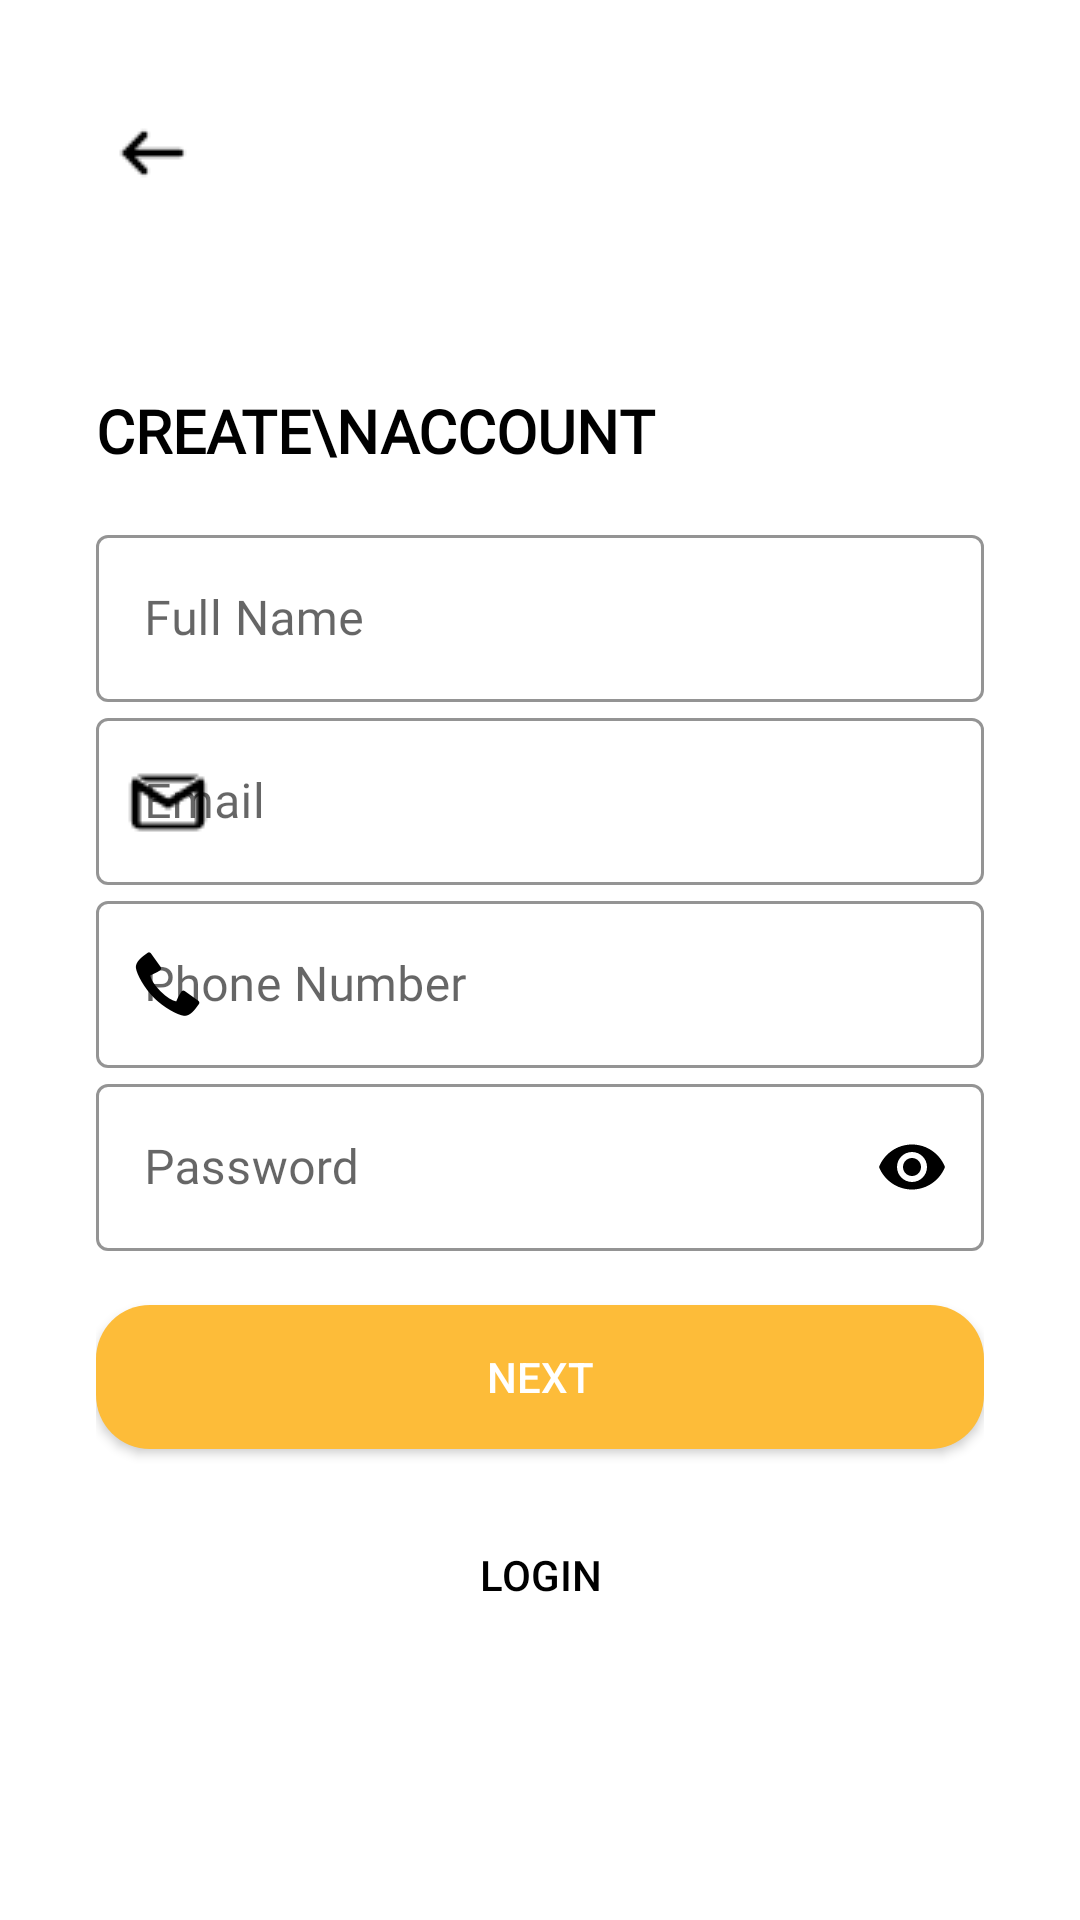

Produce the Android XML layout that renders to this screen, including the resource entries it uses.
<!-- AndroidManifest.xml: application theme Theme.GrooceryStore -->
<!-- res/layout/activity_registration.xml -->
<?xml version="1.0" encoding="utf-8"?>
<ScrollView xmlns:android="http://schemas.android.com/apk/res/android"
    xmlns:app="http://schemas.android.com/apk/res-auto"
    xmlns:tools="http://schemas.android.com/tools"
    android:layout_width="match_parent"
    android:layout_height="match_parent"
    android:padding="32dp"
    tools:context=".auth.signup.Registration">

    <LinearLayout
        android:layout_width="match_parent"
        android:layout_height="wrap_content"
        android:orientation="vertical">

        <ImageView
            android:id="@+id/iv_signup_back_btn"
            android:layout_width="wrap_content"
            android:layout_height="wrap_content"
            android:clickable="true"
            android:focusable="true"
            android:padding="4dp"
            android:src="@drawable/icn_back"
            app:tint="@color/black"
            tools:ignore="ContentDescription" />

        <ImageView
            android:id="@+id/iv_signin"
            android:layout_width="120dp"
            android:layout_height="60dp"
            android:src="@drawable/vegitables_bg"
            android:layout_gravity="center_horizontal"
            tools:ignore="ContentDescription" />

        <TextView
            android:id="@+id/tv_signup_title_text"
            android:layout_width="match_parent"
            android:layout_height="wrap_content"
            android:fontFamily="@font/brandon_grotesque_black"
            android:text="Create\nAccount"
            android:textAllCaps="true"
            android:textColor="@color/black"
            android:textSize="20sp"
            android:textStyle="bold" />

        <LinearLayout
            android:layout_width="match_parent"
            android:layout_height="wrap_content"
            android:layout_marginTop="16dp"
            android:orientation="vertical">

            <com.google.android.material.textfield.TextInputLayout
                android:id="@+id/tv_full_name"
                style="@style/Widget.MaterialComponents.TextInputLayout.OutlinedBox"
                android:layout_width="match_parent"
                android:layout_height="wrap_content"
                android:hint="@string/tv_full_name"
                app:boxStrokeColor="@color/black"
                app:boxStrokeWidthFocused="2dp"
                app:endIconMode="clear_text"
                app:endIconTint="@color/black"
                app:hintTextColor="@color/black"
                app:startIconDrawable="@drawable/icn_user"
                app:startIconTint="@color/black">

                <androidx.appcompat.widget.AppCompatEditText
                    android:layout_width="match_parent"
                    android:layout_height="wrap_content"
                    android:fontFamily="@font/brandon_grotesque_light"
                    android:inputType="textPersonName"
                    android:textColor="@color/black" />
            </com.google.android.material.textfield.TextInputLayout>

            <com.google.android.material.textfield.TextInputLayout
                android:id="@+id/et_email"
                style="@style/Widget.MaterialComponents.TextInputLayout.OutlinedBox"
                android:layout_width="match_parent"
                android:layout_height="wrap_content"
                android:hint="@string/et_email"
                app:boxStrokeColor="@color/black"
                app:boxStrokeWidthFocused="2dp"
                app:endIconMode="clear_text"
                app:endIconTint="@color/black"
                app:hintTextColor="@color/black"
                app:startIconDrawable="@drawable/icn_email"
                app:startIconTint="@color/black">

                <androidx.appcompat.widget.AppCompatEditText
                    android:layout_width="match_parent"
                    android:layout_height="wrap_content"
                    android:fontFamily="@font/brandon_grotesque_light"
                    android:inputType="textEmailAddress"
                    android:textColor="@color/black" />


            </com.google.android.material.textfield.TextInputLayout>

            <LinearLayout
                android:layout_width="match_parent"
                android:layout_height="wrap_content"
                android:orientation="vertical">

                <com.google.android.material.textfield.TextInputLayout
                    android:id="@+id/et_phone_num_signin"
                    style="@style/Widget.MaterialComponents.TextInputLayout.OutlinedBox"
                    android:layout_width="match_parent"
                    android:layout_height="wrap_content"
                    android:hint="@string/et_phone_num_signin"
                    app:boxStrokeColor="@color/black"
                    app:boxStrokeWidthFocused="2dp"
                    app:endIconMode="clear_text"
                    app:endIconTint="@color/black"
                    app:hintTextColor="@color/black"
                    app:startIconDrawable="@android:drawable/stat_sys_phone_call"
                    app:startIconTint="@color/black">

                    <androidx.appcompat.widget.AppCompatEditText
                        android:layout_width="match_parent"
                        android:layout_height="wrap_content"
                        android:fontFamily="@font/brandon_grotesque_light"
                        android:inputType="phone"
                        android:textColor="@color/black" />


                </com.google.android.material.textfield.TextInputLayout>


            </LinearLayout>


            <com.google.android.material.textfield.TextInputLayout
                style="@style/Widget.MaterialComponents.TextInputLayout.OutlinedBox"
                android:layout_width="match_parent"
                android:layout_height="wrap_content"
                android:hint="@string/et_password_signin"
                app:boxStrokeColor="@color/black"
                app:boxStrokeWidthFocused="2dp"
                app:endIconMode="password_toggle"
                app:endIconTint="@color/black"
                app:hintTextColor="@color/black"
                app:startIconDrawable="@drawable/icn_password"
                app:startIconTint="@color/black">

                <androidx.appcompat.widget.AppCompatEditText
                    android:layout_width="match_parent"
                    android:layout_height="wrap_content"
                    android:fontFamily="@font/brandon_grotesque_light"
                    android:inputType="textPassword"
                    android:textColor="@color/black" />
            </com.google.android.material.textfield.TextInputLayout>


        </LinearLayout>

        <Button
            android:id="@+id/btn_next_btn_signup"
            android:layout_width="match_parent"
            android:layout_height="wrap_content"
            android:layout_marginTop="18dp"
            android:background="@drawable/add_btn"
            android:text="@string/btn_next_btn_signup"
            android:textColor="@color/white"
            />

        <Button
            android:id="@+id/btn_signup_login"
            android:layout_width="match_parent"
            android:layout_height="wrap_content"
            android:layout_marginTop="18dp"
            android:background="#00000000"
            android:text="@string/btn_signup_login"
            android:textColor="@color/black" />
    </LinearLayout>

</ScrollView>
<!-- resources referenced by this layout -->
<resources>
  <color name="black">#000000</color>
  <color name="white">#FFFFFF</color>
  <!-- drawable add_btn (drawable) -->
  <?xml version="1.0" encoding="utf-8"?>
  <shape xmlns:android="http://schemas.android.com/apk/res/android">
  
      <solid android:color="@color/dark_orange" />
  
  
      <corners android:radius="18dp" />
  </shape>
  <!-- drawable icn_back: png bitmap (drawable, 254 bytes) -->
  <!-- drawable icn_email: png bitmap (drawable, 471 bytes) -->
  <string name="btn_next_btn_signup">Next</string>
  <string name="btn_signup_login">Login</string>
  <string name="et_email">Email</string>
  <string name="et_password_signin">Password</string>
  <string name="et_phone_num_signin">Phone Number</string>
  <string name="tv_full_name">Full Name</string>
  <style name="Theme.GrooceryStore" parent="Theme.MaterialComponents.DayNight.DarkActionBar">
          
          <item name="colorPrimary">@color/purple_500</item>
          <item name="colorPrimaryVariant">@color/purple_700</item>
          <item name="colorOnPrimary">@color/white</item>
          
          <item name="colorSecondary">@color/teal_200</item>
          <item name="colorSecondaryVariant">@color/teal_700</item>
          <item name="colorOnSecondary">@color/black</item>
          
          <item name="android:statusBarColor" tools:targetApi="l">?attr/colorPrimaryVariant</item>
          
      </style>
  <color name="dark_orange">#FDBC39</color>
  <color name="purple_500">#6200EE</color>
  <color name="purple_700">#3700B3</color>
  <color name="teal_200">#03DAC5</color>
  <color name="teal_700">#018786</color>
</resources>
